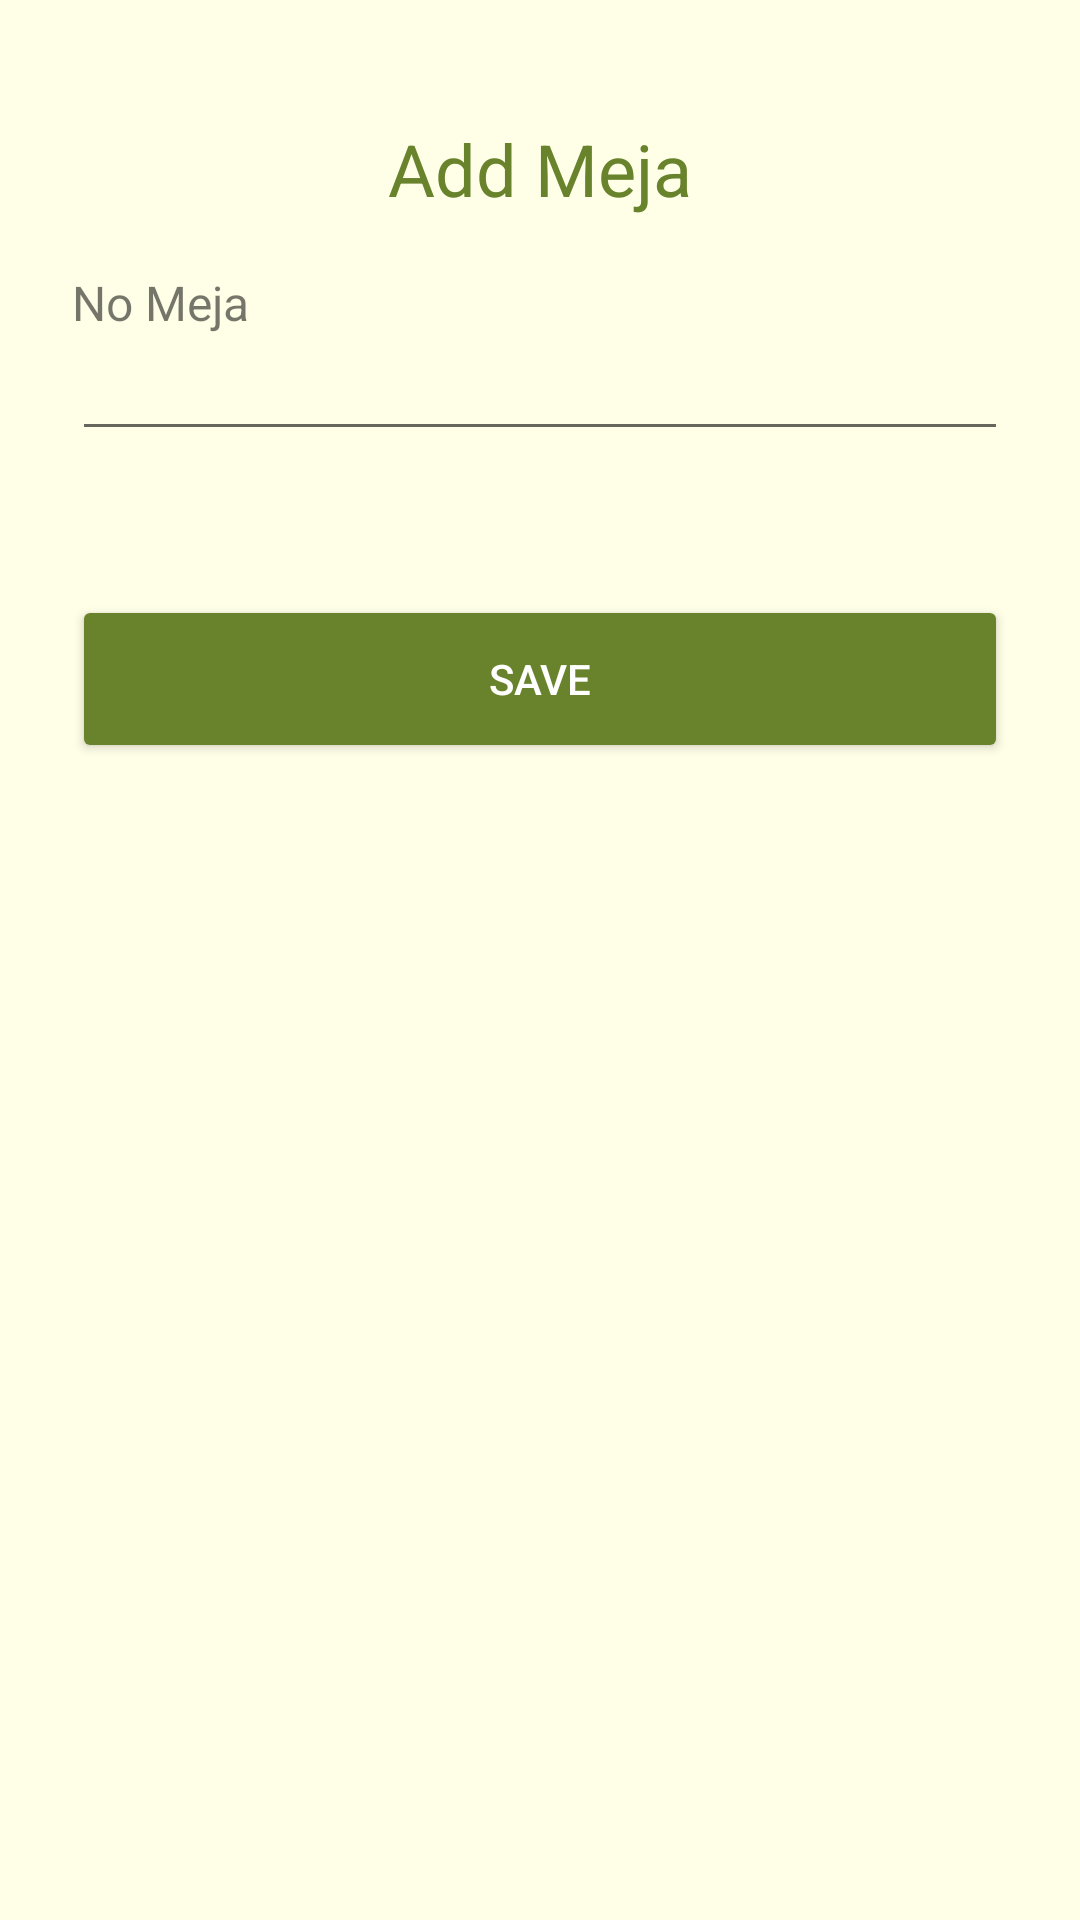

Android layout source for this screen:
<!-- AndroidManifest.xml: application theme Theme.UKLSemester2 -->
<!-- res/layout/activity_add_meja.xml -->
<?xml version="1.0" encoding="utf-8"?>
<androidx.constraintlayout.widget.ConstraintLayout xmlns:android="http://schemas.android.com/apk/res/android"
    xmlns:app="http://schemas.android.com/apk/res-auto"
    xmlns:tools="http://schemas.android.com/tools"
    android:layout_width="match_parent"
    android:layout_height="match_parent"
    android:background="@color/background"
    tools:context=".AddMeja">

    <ImageButton
        android:id="@+id/add_meja_ib_back"
        android:layout_width="wrap_content"
        android:layout_height="wrap_content"
        android:background="@drawable/ic_back"
        android:backgroundTint="@color/add"
        android:layout_marginTop="@dimen/empat_dua"
        android:layout_marginStart="@dimen/dua_empat"
        app:layout_constraintStart_toStartOf="parent"
        app:layout_constraintTop_toTopOf="parent"
        tools:ignore="ContentDescription" />

    <TextView
        android:id="@+id/add_meja_tv_title"
        style="@style/TextFormTitle"
        android:layout_marginTop="@dimen/empat_puluh"
        android:text="@string/add_meja"
        android:textColor="@color/button"
        app:layout_constraintEnd_toEndOf="parent"
        app:layout_constraintStart_toStartOf="parent"
        app:layout_constraintTop_toTopOf="parent" />

    <TextView
        android:id="@+id/add_meja_tv_name"
        style="@style/TextForm"
        android:layout_marginTop="@dimen/empat_delapan"
        android:text="@string/no_meja"
        app:layout_constraintStart_toStartOf="parent"
        app:layout_constraintTop_toBottomOf="@+id/add_meja_ib_back" />

    <EditText
        android:id="@+id/add_meja_et_name"
        style="@style/TextFormInput"
        android:inputType="number"
        android:autofillHints=""
        tools:imeOptions="actionNext"
        app:layout_constraintEnd_toEndOf="parent"
        app:layout_constraintStart_toStartOf="parent"
        app:layout_constraintTop_toBottomOf="@+id/add_meja_tv_name"
        />

    <androidx.appcompat.widget.AppCompatButton
        android:id="@+id/add_meja_btn_save"
        android:layout_width="match_parent"
        android:layout_height="@dimen/lima_enam"
        android:layout_marginStart="@dimen/dua_empat"
        android:layout_marginEnd="@dimen/dua_empat"
        android:backgroundTint="@color/button"
        android:layout_marginTop="@dimen/empat_delapan"
        android:text="@string/save"
        android:textColor="@color/white"
        app:layout_constraintEnd_toEndOf="parent"
        app:layout_constraintHorizontal_bias="1.0"
        app:layout_constraintStart_toStartOf="parent"
        app:layout_constraintTop_toBottomOf="@+id/add_meja_et_name" />
</androidx.constraintlayout.widget.ConstraintLayout>
<!-- resources referenced by this layout -->
<resources>
  <color name="add">#AACB73</color>
  <color name="background">#FFFFE8</color>
  <color name="button">#68832C</color>
  <color name="white">#FFFFFFFF</color>
  <dimen name="dua_empat">24dp</dimen>
  <dimen name="empat_delapan">48dp</dimen>
  <dimen name="empat_dua">42dp</dimen>
  <dimen name="empat_puluh">40dp</dimen>
  <dimen name="lima_enam">56dp</dimen>
  <string name="add_meja">Add Meja</string>
  <string name="no_meja">No Meja</string>
  <string name="save">Save</string>
  <style name="TextForm">
          <item name="android:layout_width">wrap_content</item>
          <item name="android:layout_height">wrap_content</item>
          <item name="android:textSize">@dimen/text_enam_belas</item>
          <item name="android:layout_marginStart">@dimen/dua_empat</item>
      </style>
  <style name="TextFormInput">
          <item name="android:layout_width">match_parent</item>
          <item name="android:layout_height">wrap_content</item>
          <item name="android:layout_marginStart">@dimen/dua_empat</item>
          <item name="android:layout_marginEnd">@dimen/dua_empat</item>
          <item name="android:lines">1</item>
          <item name="android:maxLines">1</item>
          <item name="android:textSize">@dimen/text_enam_belas</item>
  
      </style>
  <style name="TextFormTitle">
          <item name="android:layout_width">wrap_content</item>
          <item name="android:layout_height">wrap_content</item>
          <item name="android:textSize">@dimen/dua_empat</item>
      </style>
  <style name="Theme.UKLSemester2" parent="Theme.MaterialComponents.DayNight.DarkActionBar">
          
          <item name="colorPrimary">@color/purple_500</item>
          <item name="colorPrimaryVariant">@color/purple_700</item>
          <item name="colorOnPrimary">@color/white</item>
          
          <item name="colorSecondary">@color/teal_200</item>
          <item name="colorSecondaryVariant">@color/teal_700</item>
          <item name="colorOnSecondary">@color/black</item>
          
          <item name="android:statusBarColor">?attr/colorPrimaryVariant</item>
          
      </style>
  <dimen name="text_enam_belas">16sp</dimen>
  <color name="purple_500">#FF6200EE</color>
  <color name="purple_700">#FF3700B3</color>
  <color name="teal_200">#FF03DAC5</color>
  <color name="teal_700">#FF018786</color>
  <color name="black">#FF000000</color>
</resources>
